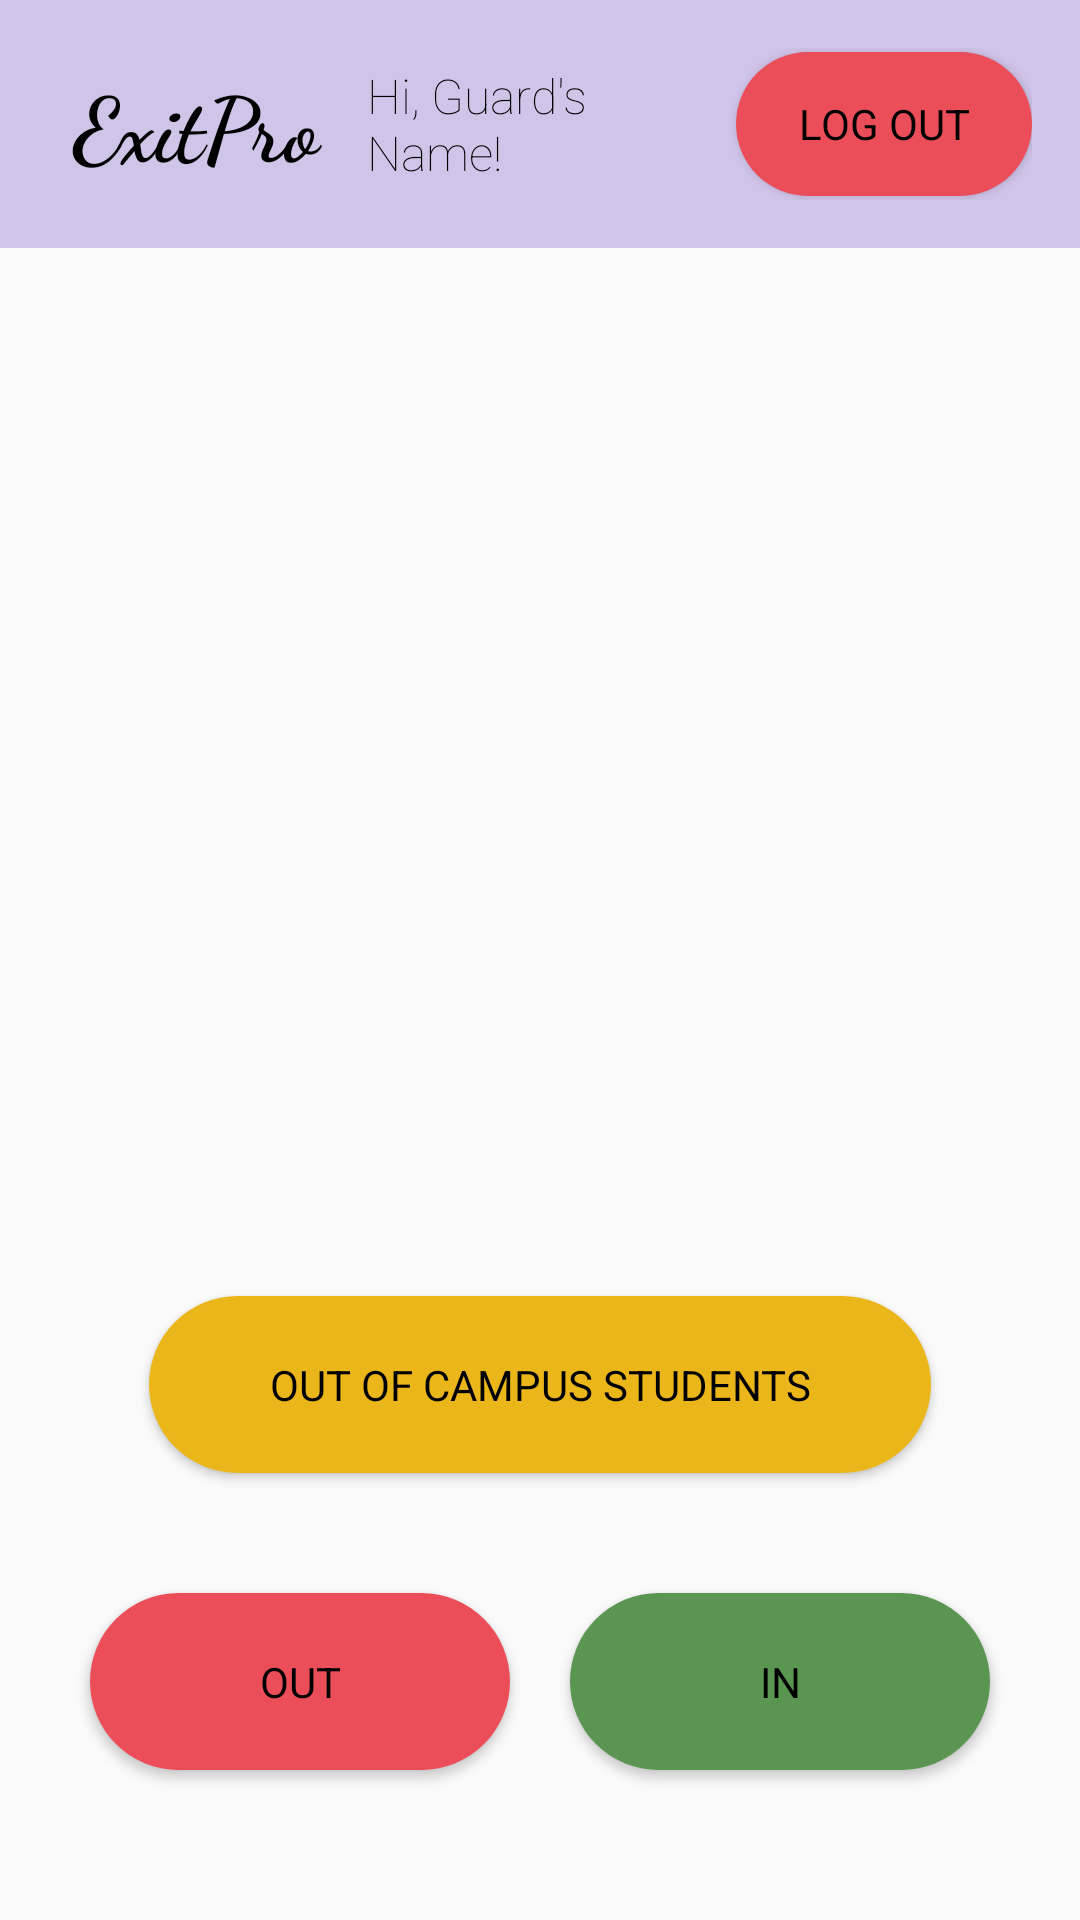

The Android layout XML behind this screen, and the referenced resources:
<!-- AndroidManifest.xml: application theme Theme.ExitPro -->
<!-- res/layout/activity_home.xml -->
<?xml version="1.0" encoding="utf-8"?>
<RelativeLayout
    xmlns:android="http://schemas.android.com/apk/res/android"
    android:id="@+id/homeLayout"
    android:layout_width="match_parent"
    android:layout_height="match_parent"
    xmlns:tools="http://schemas.android.com/tools"
    tools:context=".activity.HomeActivity">

    
    <LinearLayout
        android:id="@+id/headerLayout"
        android:layout_width="match_parent"
        android:layout_height="wrap_content"
        android:orientation="horizontal"
        android:padding="16dp"
        android:gravity="center_vertical"
        android:background="@color/lavender_accent">

        
        <TextView
            android:id="@+id/tvAppName"
            android:layout_width="0dp"
            android:layout_height="wrap_content"
            android:layout_weight="0.75"
            android:fontFamily="cursive"
            android:text="ExitPro"
            android:textAlignment="center"
            android:textColor="@android:color/black"
            android:textSize="30sp"
            android:textStyle="bold" />

        


        
        <TextView
            android:id="@+id/guard_name_view"
            android:layout_width="0dp"
            android:layout_height="wrap_content"
            android:layout_weight="1"
            android:paddingStart="8dp" android:padding="5dp"
            android:text="Hi, Guard's Name!"
            android:textColor="@android:color/black"
            android:textFontWeight="1"
            android:textSize="16sp"
            android:textStyle="bold" />

        <Button
            android:id="@+id/btnlogOut"
            android:layout_width="0dp"
            android:layout_weight="0.75"
            android:layout_height="wrap_content"
            android:text="LOG OUT"
            android:textColor="@android:color/black"
            android:fontFamily="sans-serif"
            android:background="@drawable/rounded_button_red"
            android:padding="12dp"/>

    </LinearLayout>

    
    <ImageView
        android:id="@+id/iiitu"
        android:layout_width="300dp"
        android:layout_height="300dp"
        android:layout_below="@id/headerLayout"
        android:layout_centerHorizontal="true"
        android:layout_marginTop="100dp"
        android:src="@drawable/iiitu" />

    
    <Button
        android:id="@+id/btnLate"
        android:layout_width="wrap_content"
        android:layout_height="wrap_content"
        android:layout_above="@id/inOutBtns"
        android:layout_centerHorizontal="true"
        android:layout_marginStart="10dp"
        android:layout_marginTop="10dp"
        android:layout_marginEnd="10dp"
        android:layout_marginBottom="10dp"
        android:paddingHorizontal="40dp"
        android:paddingVertical="20dp"
        android:text="OUT OF CAMPUS STUDENTS"
        android:textColor="@android:color/black"
        android:background="@drawable/rounded_button_yellow" />

    
    <LinearLayout
        android:id="@+id/inOutBtns"
        android:layout_width="match_parent"
        android:layout_height="wrap_content"
        android:layout_alignParentBottom="true"
        android:layout_marginBottom="20dp"
        android:orientation="horizontal"
        android:padding="20dp">

        
        <Button
            android:id="@+id/btnOut"
            android:layout_width="0dp"
            android:layout_height="wrap_content"
            android:layout_weight="1"
            android:layout_margin="10dp"
            android:padding="20dp"
            android:text="OUT"
            android:fontFamily="sans-serif"
            android:textColor="@android:color/black"
            android:background="@drawable/rounded_button_red" />

        
        <Button
            android:id="@+id/btnIn"
            android:layout_width="0dp"
            android:layout_height="wrap_content"
            android:layout_weight="1"
            android:layout_margin="10dp"
            android:padding="20dp"
            android:text="IN"
            android:fontFamily="sans-serif"
            android:textColor="@android:color/black"
            android:background="@drawable/rounded_button_green" />
    </LinearLayout>
</RelativeLayout>
<!-- resources referenced by this layout -->
<resources>
  <color name="lavender_accent">#d1c4e9</color>
  <!-- drawable rounded_button_green (drawable) -->
  <shape xmlns:android="http://schemas.android.com/apk/res/android">
      <solid android:color="#5a9651" /> 
      <corners android:radius="40dp" /> 
  </shape>
  <!-- drawable rounded_button_red (drawable) -->
  <shape xmlns:android="http://schemas.android.com/apk/res/android">
      <solid android:color="#ec4e59" /> 
      <corners android:radius="40dp" /> 
  </shape>
  <!-- drawable rounded_button_yellow (drawable) -->
  <shape xmlns:android="http://schemas.android.com/apk/res/android">
      <solid android:color="#ebb61a" /> 
      <corners android:radius="40dp" /> 
  </shape>
  <style name="Theme.ExitPro" parent="Base.Theme.ExitPro" />
  <style name="Base.Theme.ExitPro" parent="Theme.AppCompat.DayNight.NoActionBar">
          
          
          <item name="android:fontFamily">sans-serif</item>
      </style>
</resources>
